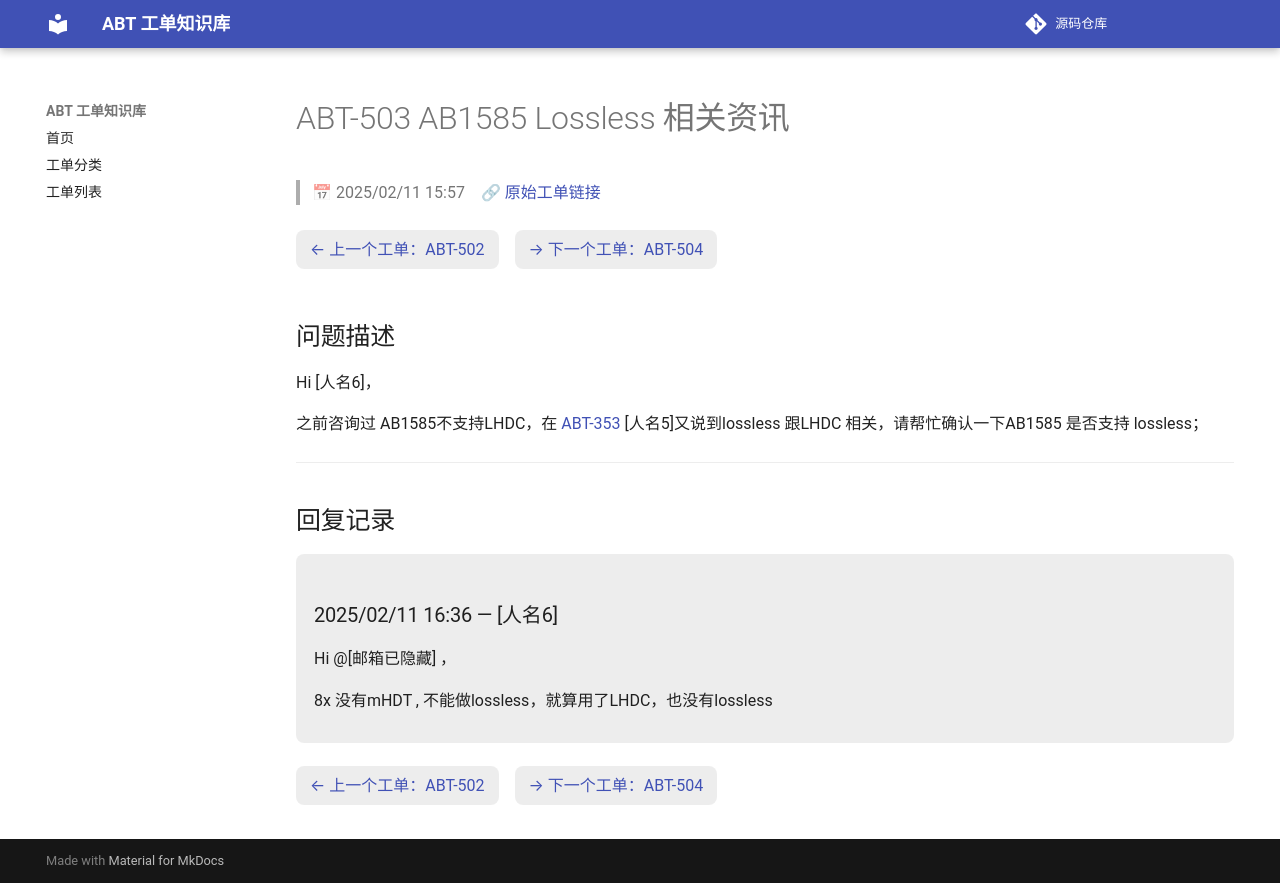

repository: luckycee/airoha-kb · page: tickets/ABT-503/index.html · generator: mkdocs

---
id: ABT-503
title: "AB1585 Lossless 相关资讯"
date: 2025/02/11 15:57
status: Closed
source: https://eservice.airoha.com.tw/servicedesk/customer/portal/1038/MIUIX1565-503
---

# ABT-503 AB1585 Lossless 相关资讯

> 📅 2025/02/11 15:57　🔗 [原始工单链接](https://eservice.airoha.com.tw/servicedesk/customer/portal/1038/MIUIX1565-503)

<div class="ticket-nav" markdown="1">

[← 上一个工单：ABT-502](ABT-502.md)　[→ 下一个工单：ABT-504](ABT-504.md)

</div>

## 问题描述

Hi [人名6]，

之前咨询过 AB1585不支持LHDC，在 [ABT-353](ABT-353.md) [人名5]又说到lossless 跟LHDC 相关，请帮忙确认一下AB1585 是否支持 lossless；

---

## 回复记录

<div class="reply odd" markdown="1">

### 2025/02/11 16:36 — [人名6]

Hi @[邮箱已隐藏] ，

8x 没有mHDT , 不能做lossless，就算用了LHDC，也没有lossless

</div>

<div class="ticket-nav" markdown="1">

[← 上一个工单：ABT-502](ABT-502.md)　[→ 下一个工单：ABT-504](ABT-504.md)

</div>
